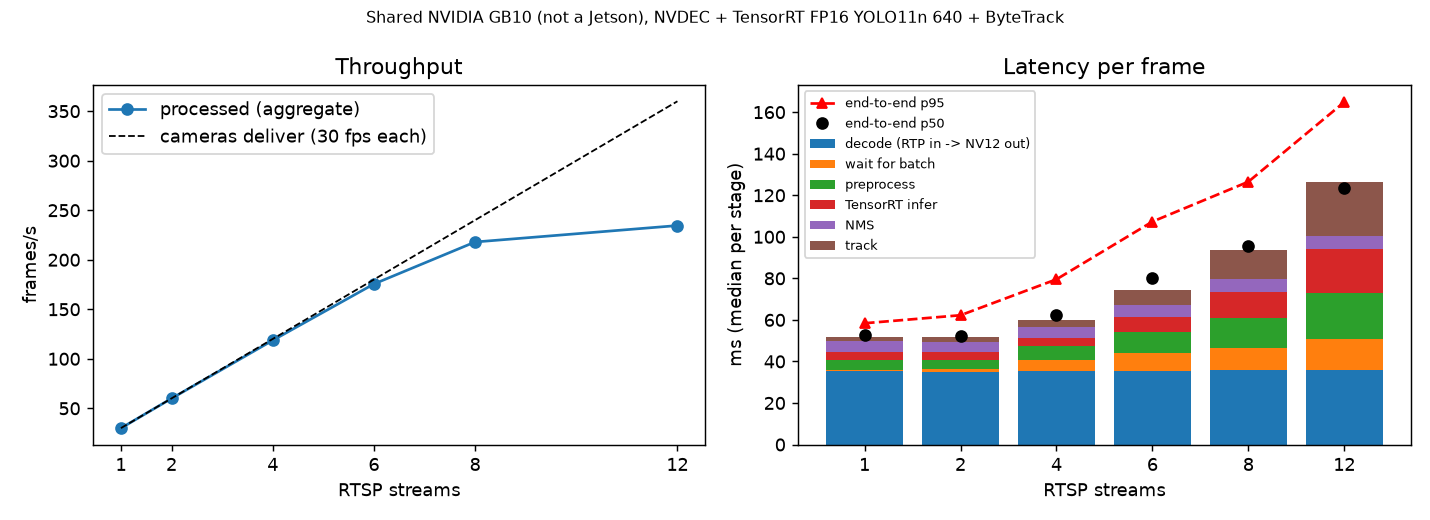

The file beside this chart, header and first rows:
streams, decoder, aggregate_fps, per_stream_fps_min, dropped_pct, batch_size_mean, gpu_util_mean_pct, cpu_cores_process, decode_p50_ms, decode_p95_ms, queue_wait_p50_ms, queue_wait_p95_ms, preprocess_per_batch_p50_ms, preprocess_per_batch_p95_ms, infer_per_batch_p50_ms, infer_per_batch_p95_ms, postprocess_nms_per_batch_p50_ms, postprocess_nms_per_batch_p95_ms, track_per_batch_p50_ms, track_per_batch_p95_ms, track_per_frame_p50_ms, track_per_frame_p95_ms, batch_total_p50_ms, batch_total_p95_ms
1, nv, 29.94, 29.94, 0.222, 1.0, 91.61, 0.604, 35.16, 37.63, 0.6663, 2.223, 4.926, 7.13, 3.584, 4.97, 5.545, 7.98, 1.78, 3.724, 1.6, 3.398, 16.53, 20.85
2, nv, 59.93, 29.93, 0.1111, 1.02, 93.9, 1.087, 35.11, 37.87, 1.086, 8.619, 4.623, 7.228, 3.497, 3.971, 5.096, 5.986, 2.259, 4.324, 2.044, 3.937, 15.94, 20.01
4, nv, 118.6, 29.02, 1.194, 1.925, 93.87, 1.511, 35.24, 37.83, 5.316, 17.17, 6.83, 11.31, 3.914, 7.302, 5.203, 6.191, 3.412, 8.228, 1.743, 3.957, 18.88, 29.75
6, nv, 175.5, 28.81, 10.01, 4.002, 94.08, 1.929, 35.36, 38.29, 8.768, 24.83, 9.897, 18.1, 7.239, 12.07, 5.685, 8.024, 7.438, 17.51, 1.829, 4.301, 29.74, 50.01
8, nv, 217.9, 26.4, 20.14, 7.108, 94.55, 2.383, 35.75, 39.01, 10.75, 26.97, 14.24, 26.89, 12.66, 14.63, 6.145, 8.875, 14.32, 28.96, 1.779, 4.659, 47.84, 70.74
12, nv, 234.5, 19.14, 51.51, 11.82, 94.41, 3.143, 35.79, 39.31, 14.96, 30.06, 22.04, 34.59, 21.27, 24.03, 6.453, 12.5, 25.72, 47.78, 1.652, 5.679, 74.06, 116.9
4, sw, 118.8, 29.26, 0.9994, 1.768, 93.1, 2.198, 7.768, 12.7, 6.452, 15.4, 6.473, 9.51, 3.806, 7.071, 4.974, 5.668, 2.985, 7.205, 1.741, 3.581, 17.8, 26.62
8, sw, 230.6, 28.23, 15.94, 6.453, 93.9, 3.831, 8.257, 12.97, 10.36, 27.75, 12.89, 19.86, 11.2, 13.34, 5.621, 6.99, 10.88, 24.01, 1.505, 4.021, 40.51, 60.05
